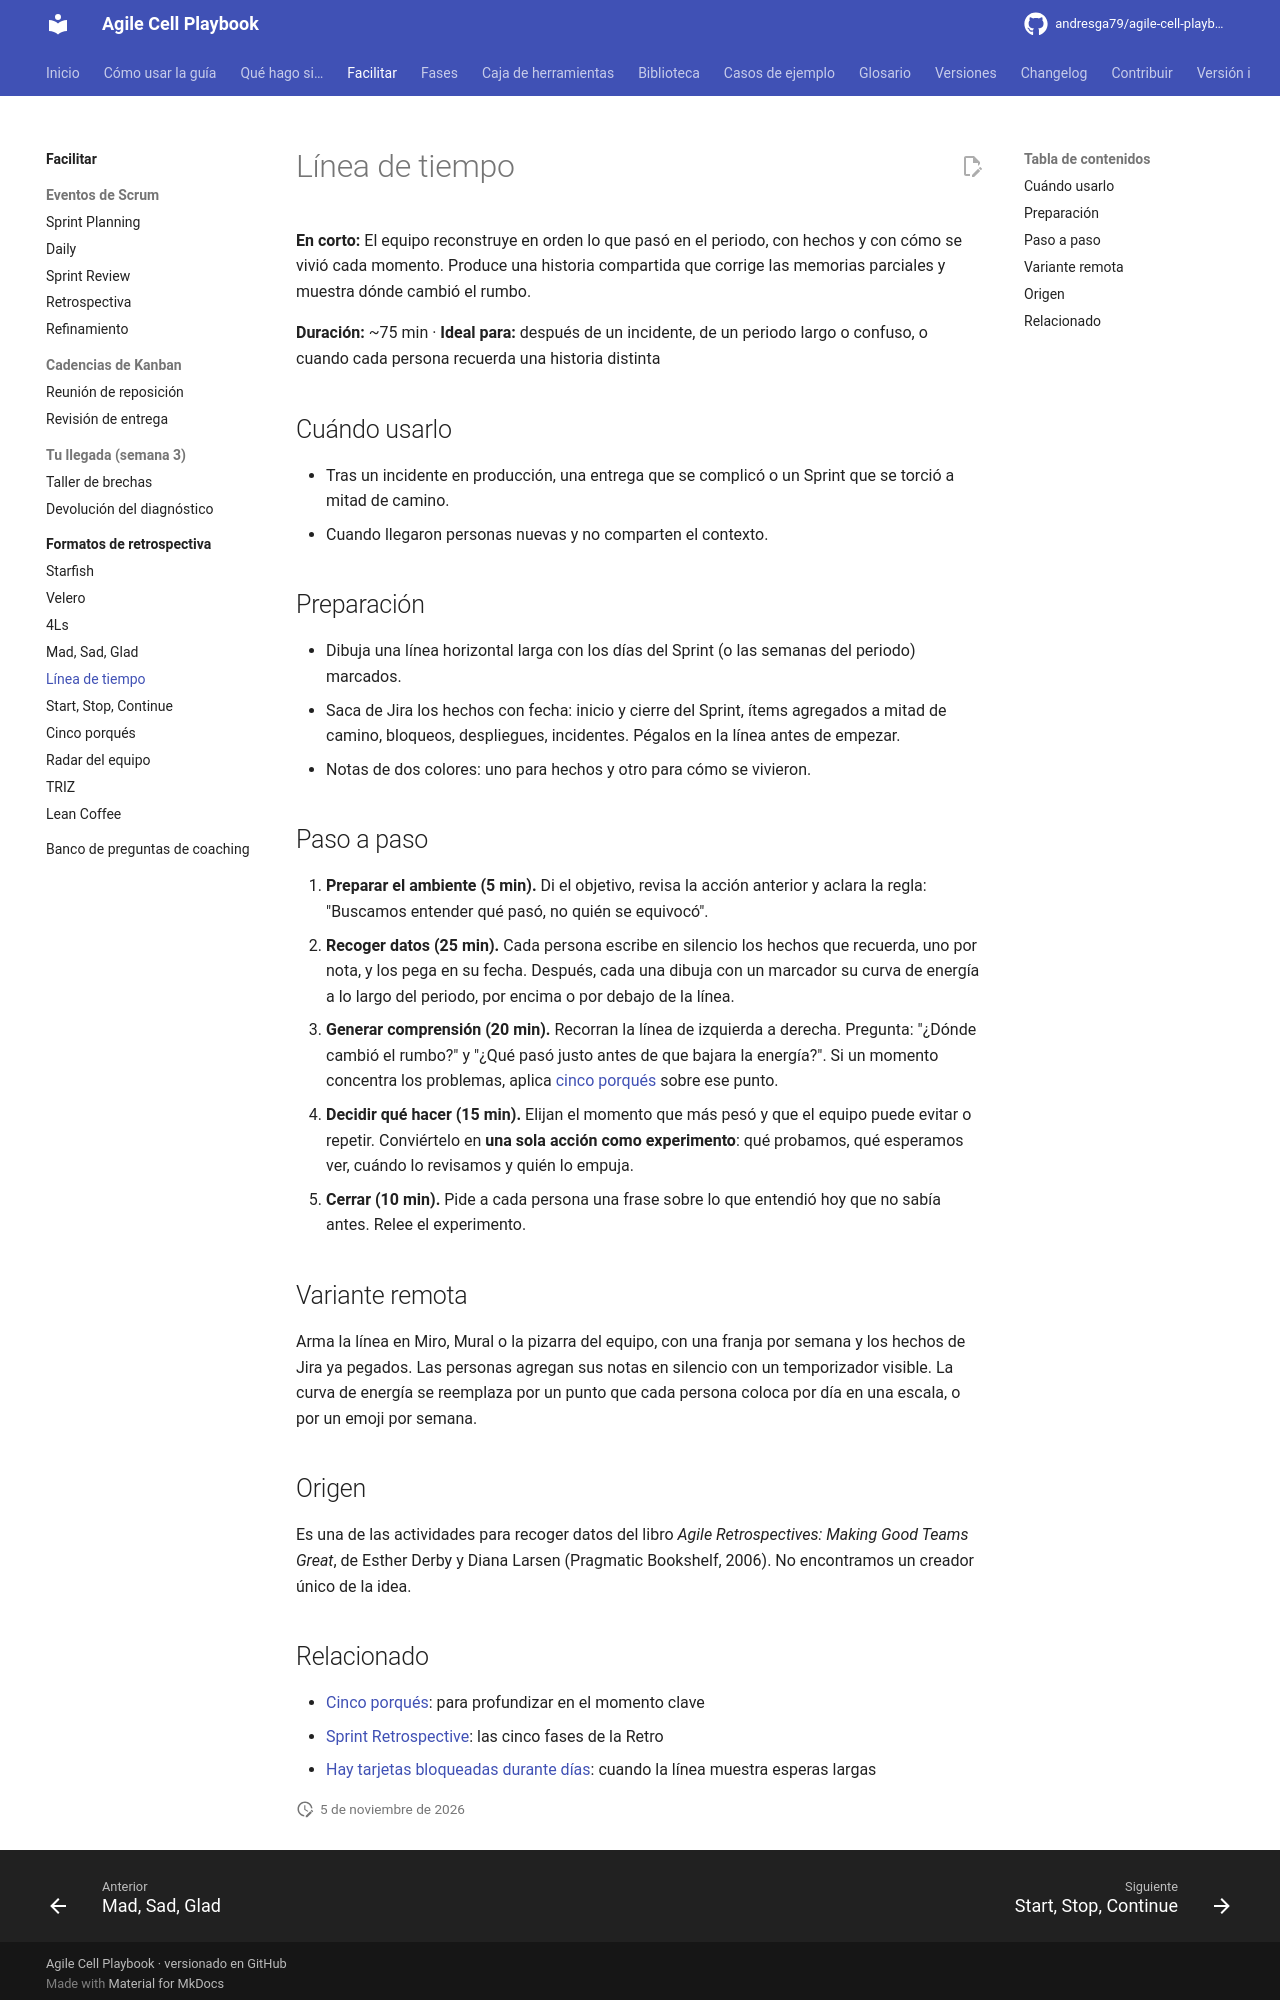

repository: andresga79/agile-cell-playbook · page: facilitar/retros/linea-de-tiempo/index.html · generator: mkdocs

# Línea de tiempo

**En corto:** El equipo reconstruye en orden lo que pasó en el periodo, con hechos y con cómo se vivió cada momento. Produce una historia compartida que corrige las memorias parciales y muestra dónde cambió el rumbo.

**Duración:** ~75 min · **Ideal para:** después de un incidente, de un periodo largo o confuso, o cuando cada persona recuerda una historia distinta

## Cuándo usarlo

- Tras un incidente en producción, una entrega que se complicó o un Sprint que se torció a mitad de camino.
- Cuando llegaron personas nuevas y no comparten el contexto.

## Preparación

- Dibuja una línea horizontal larga con los días del Sprint (o las semanas del periodo) marcados.
- Saca de Jira los hechos con fecha: inicio y cierre del Sprint, ítems agregados a mitad de camino, bloqueos, despliegues, incidentes. Pégalos en la línea antes de empezar.
- Notas de dos colores: uno para hechos y otro para cómo se vivieron.

## Paso a paso

1. **Preparar el ambiente (5 min).** Di el objetivo, revisa la acción anterior y aclara la regla: "Buscamos entender qué pasó, no quién se equivocó".
2. **Recoger datos (25 min).** Cada persona escribe en silencio los hechos que recuerda, uno por nota, y los pega en su fecha. Después, cada una dibuja con un marcador su curva de energía a lo largo del periodo, por encima o por debajo de la línea.
3. **Generar comprensión (20 min).** Recorran la línea de izquierda a derecha. Pregunta: "¿Dónde cambió el rumbo?" y "¿Qué pasó justo antes de que bajara la energía?". Si un momento concentra los problemas, aplica [cinco porqués](cinco-porques.md) sobre ese punto.
4. **Decidir qué hacer (15 min).** Elijan el momento que más pesó y que el equipo puede evitar o repetir. Conviértelo en **una sola acción como experimento**: qué probamos, qué esperamos ver, cuándo lo revisamos y quién lo empuja.
5. **Cerrar (10 min).** Pide a cada persona una frase sobre lo que entendió hoy que no sabía antes. Relee el experimento.

## Variante remota

Arma la línea en Miro, Mural o la pizarra del equipo, con una franja por semana y los hechos de Jira ya pegados. Las personas agregan sus notas en silencio con un temporizador visible. La curva de energía se reemplaza por un punto que cada persona coloca por día en una escala, o por un emoji por semana.

## Origen

Es una de las actividades para recoger datos del libro *Agile Retrospectives: Making Good Teams Great*, de Esther Derby y Diana Larsen (Pragmatic Bookshelf, 2006). No encontramos un creador único de la idea.
